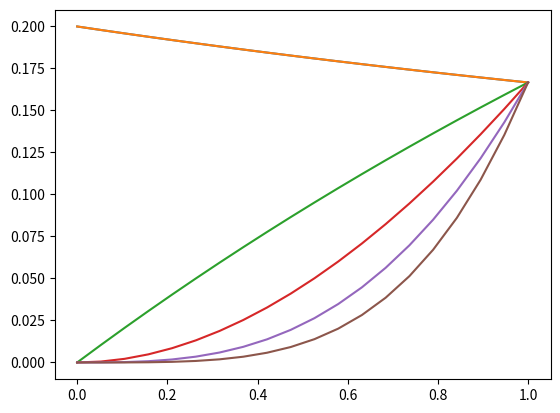
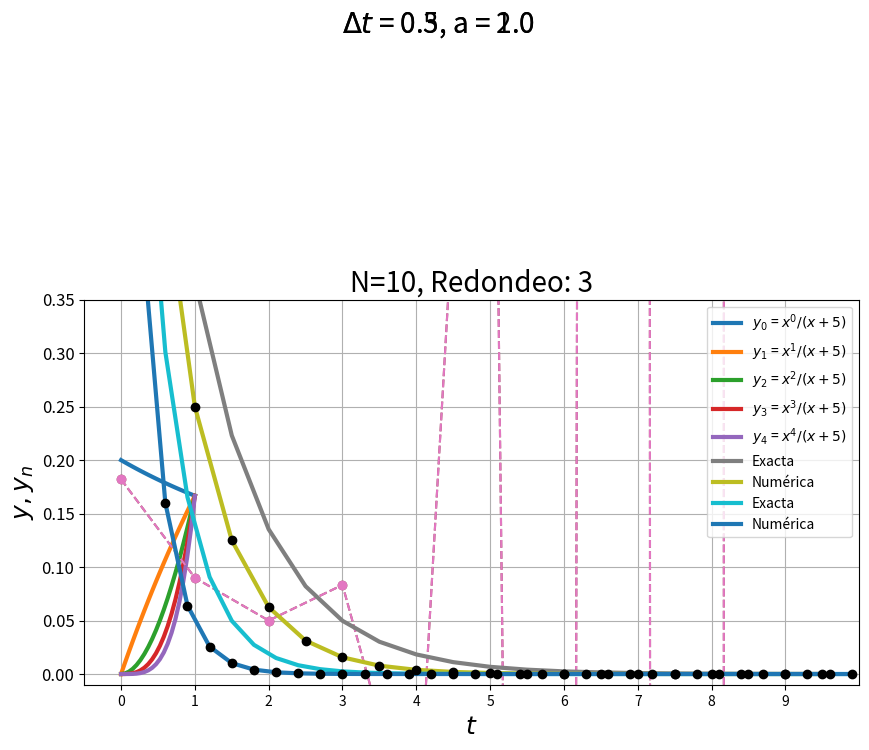

Write Python code to recreate these figures, in order. (Note: this script raises an exception after producing the figures.)
import numpy as np
import matplotlib.pyplot as plt
%matplotlib inline

def dyn(x, n):
    """
    Derivada de la integral y_n.
    """
    return x ** n / (x + 5)

# ¿Qué pasa cuando n = 0?
n = 0
x = np.linspace(0,1,20)
y = dyn(x,n)

plt.plot(x,y)

# ¿Qué pasa cuando n = 0,1,2,3,4, ...?
for n in range(0,5):
    plt.plot(x, dyn(x,n))

# Decoramos la gráfica ;)
plt.figure(figsize=(10,5))
for n in range(0,5):
    plt.plot(x, dyn(x,n), lw = 3, label='$y_{}$ = $x^{} / (x + 5)$'.format(n, n))

plt.title(r'$dy_n = \frac{x^n}{x + 5}$', fontsize=20)
plt.xlabel('$x$', fontsize=20)
plt.ylabel('$dyn$', fontsize=20)
plt.ylim(-0.01,0.35)
plt.legend(loc='best', ncol=1)
plt.grid()
#plt.savefig('Ejemplo01.png')
plt.show()

# Implementación del algoritmo

# r es el número de cifras significativas
r = 3

# y0 es la condición inicial
y0 = round(np.log(6) - np.log(5), r)

def inestable(y, n):
    """
    Algoritmo inestable para calcular la integral.
    """
    return (1.0 / n) - 5 * y[n-1]

# Metemos la solución en una lista. 
# El primer valor es la condición inicial.
y = [y0]

# N es el número de iteraciones
N = 10

# Cálculamos las integrales de 1 a N-1 y guardamos el resultado en la lista.
for i in range(1,N):
    y.append(inestable(y, i))

nil = [print('y[{:>2}] = {:>6.3f}'.format(i,y[i])) for i in range(N)]

# Veamos las integrales gráficamente
plt.plot(y, 'o--')
plt.show()

plt.plot(y, 'o--')
plt.title('N={}, Redondeo: {}'.format(N,r), fontsize = 20)
plt.xticks([i for i in range(N)])
plt.ylabel('$y_n$',fontsize=20)
plt.xlabel('$n$', fontsize=20)
plt.yticks(fontsize=12)
#plt.savefig('Ejemplo02_4.png')
plt.show()

def exacta(a, t):
    """
    Solución exacta.
    """
    return np.exp(-a * t)

# Datos de entrada para el algoritmo
Tmax = 10.0
dt = 0.5
N = int(Tmax/dt)
a = 1.0

# Dominio de la solución
t = np.arange(0, Tmax, dt)

# Solución exacta
y = exacta(a, t)

# Arreglo para la solución numérica
yn = np.ones(N)

# Algoritmo numérico
for i in range(1,N):
    yn[i] = (1 - a * dt) * yn[i-1]

nil = [print('y[{:>2}] = {:>15.14f}'.format(i,yn[i])) for i in range(N)]

# Graficamos la solución
plt.plot(t, y, lw=3, label='Exacta')
plt.plot(t, yn, lw=3, label='Numérica')
plt.scatter(t, yn, color='k', zorder=5)

plt.xlim(-0.5,10)
plt.xlabel('$t$', fontsize=18)
plt.ylabel('$y, y_n$', fontsize=18)

texto = '$\Delta t$ = {}, a = {}'.format(dt, a)
plt.text(3,0.6, texto, fontdict = {'fontsize':20})

plt.legend()
plt.show()
#plt.savefig('Ejemplo03_1.png')


def solNumerica(a, Tmax, dt):
    N = int(Tmax / dt) 
    t = np.arange(0, Tmax, dt)
    y = exacta(a, t)
    N = len(t)
    yn = np.ones(N)

    # Algoritmo numérico
    for i in range(1,N):
        yn[i] = (1 - a * dt) * yn[i-1]

    # Graficación
    plt.plot(t, y, lw=3, label='Exacta')
    plt.plot(t, yn, lw=3, label='Numérica')
    plt.scatter(t, yn, color='k', zorder=5)

    plt.xlim(-0.5,10)
    plt.xlabel('$t$', fontsize=18)
    plt.ylabel('$y, y_n$', fontsize=18)

    texto = '$\Delta t$ = {}, a = {}'.format(dt, a)
    plt.text(3,0.6, texto, fontdict = {'fontsize':20})
    plt.legend()
    plt.show()

a = 2.0
dt = 0.3

solNumerica(a, Tmax, dt)

from ipywidgets import interact, fixed
import ipywidgets as widgets

w = interact(solNumerica, a = 2.0, Tmax = 10, dt = 0.1)          
#             a = widgets.FloatSlider(min=1, max=4, step=0.5, value=1),
#             Tmax = fixed(Tmax),
#             dt = widgets.FloatSlider(min=0.5, max=2.0, step=0.1, value=0.5))

display(w)

